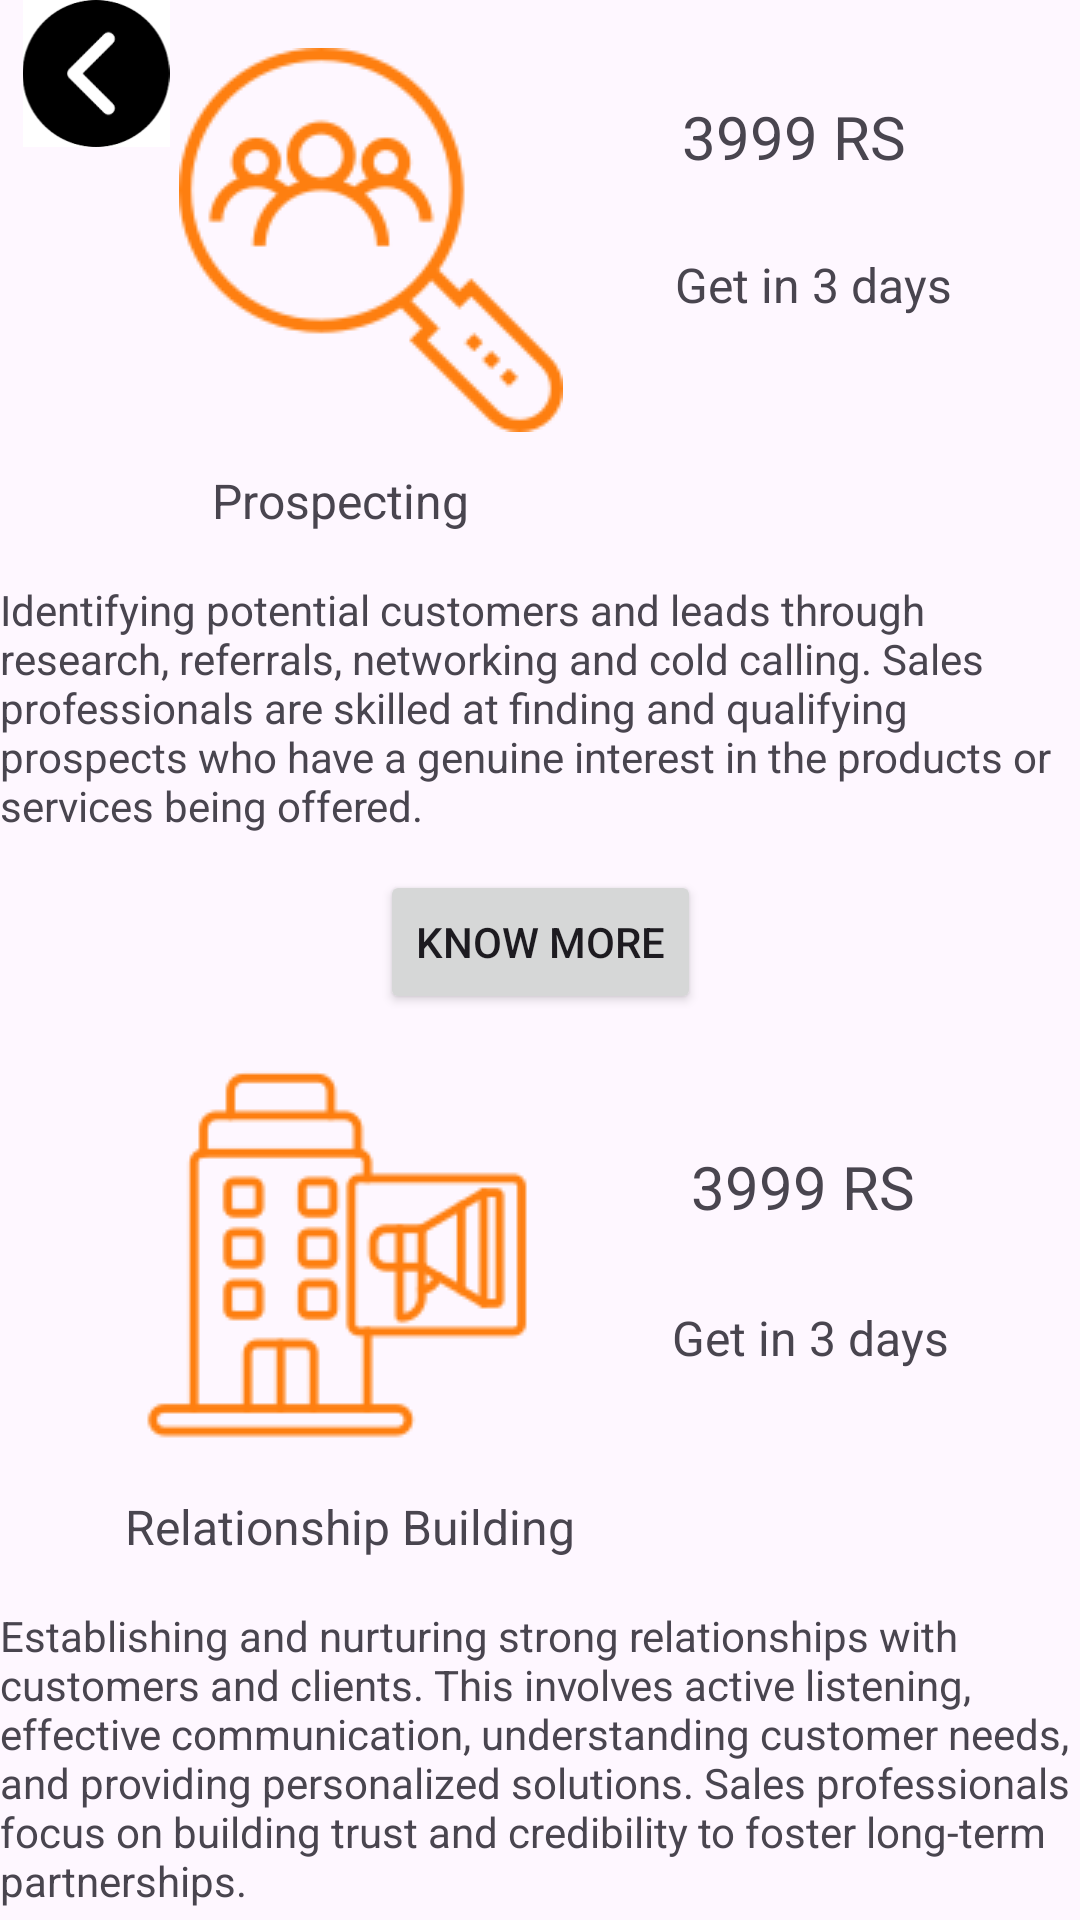

The Android layout XML behind this screen, and the referenced resources:
<!-- AndroidManifest.xml: application theme Theme.Bizgrowthh -->
<!-- res/layout/sales_services.xml -->
<?xml version="1.0" encoding="utf-8"?>
<androidx.constraintlayout.widget.ConstraintLayout xmlns:android="http://schemas.android.com/apk/res/android"
    xmlns:app="http://schemas.android.com/apk/res-auto"
    xmlns:tools="http://schemas.android.com/tools"
    android:layout_width="match_parent"
    android:layout_height="match_parent"
    tools:context=".ServicesSales">

    <ImageView
        android:id="@+id/imageView13"
        android:layout_width="64dp"
        android:layout_height="49dp"
        app:layout_constraintBottom_toTopOf="@+id/textView7"
        app:layout_constraintEnd_toStartOf="@+id/imageView9"
        app:layout_constraintHorizontal_bias="0.0"
        app:layout_constraintStart_toStartOf="parent"
        app:layout_constraintTop_toTopOf="parent"
        app:layout_constraintVertical_bias="0.0"
        app:srcCompat="@drawable/img_26" />

    <ImageView
        android:id="@+id/imageView9"
        android:layout_width="wrap_content"
        android:layout_height="wrap_content"
        android:layout_marginTop="16dp"
        app:layout_constraintEnd_toEndOf="parent"
        app:layout_constraintHorizontal_bias="0.257"
        app:layout_constraintStart_toStartOf="parent"
        app:layout_constraintTop_toTopOf="parent"
        app:srcCompat="@drawable/img_9" />

    <TextView
        android:id="@+id/textView6"
        android:layout_width="wrap_content"
        android:layout_height="wrap_content"
        android:layout_marginTop="16dp"
        android:text="Identifying potential customers and leads through research, referrals, networking and cold calling. Sales professionals are skilled at finding and qualifying prospects who have a genuine interest in the products or services being offered."
        app:layout_constraintEnd_toEndOf="parent"
        app:layout_constraintHorizontal_bias="0.0"
        app:layout_constraintStart_toStartOf="parent"
        app:layout_constraintTop_toBottomOf="@+id/textView7" />

    <TextView
        android:id="@+id/textView7"
        android:layout_width="wrap_content"
        android:layout_height="wrap_content"
        android:layout_marginTop="12dp"
        android:text="Prospecting"
        android:textSize="16sp"
        app:layout_constraintEnd_toEndOf="parent"
        app:layout_constraintHorizontal_bias="0.258"
        app:layout_constraintStart_toStartOf="parent"
        app:layout_constraintTop_toBottomOf="@+id/imageView9" />

    <ImageView
        android:id="@+id/imageView10"
        android:layout_width="wrap_content"
        android:layout_height="wrap_content"
        android:layout_marginTop="16dp"
        app:layout_constraintEnd_toEndOf="parent"
        app:layout_constraintHorizontal_bias="0.208"
        app:layout_constraintStart_toStartOf="parent"
        app:layout_constraintTop_toBottomOf="@+id/button2"
        app:srcCompat="@drawable/img_10" />

    <TextView
        android:id="@+id/textView8"
        android:layout_width="wrap_content"
        android:layout_height="wrap_content"
        android:layout_marginTop="16dp"
        android:text="Relationship Building"
        android:textSize="16sp"
        app:layout_constraintEnd_toEndOf="parent"
        app:layout_constraintHorizontal_bias="0.198"
        app:layout_constraintStart_toStartOf="parent"
        app:layout_constraintTop_toBottomOf="@+id/imageView10" />

    <TextView
        android:id="@+id/textView9"
        android:layout_width="wrap_content"
        android:layout_height="wrap_content"
        android:layout_marginTop="16dp"
        android:text="Establishing and nurturing strong relationships with customers and clients. This involves active listening, effective communication, understanding customer needs, and providing personalized solutions. Sales professionals focus on building trust and credibility to foster long-term partnerships."
        app:layout_constraintEnd_toEndOf="parent"
        app:layout_constraintHorizontal_bias="0.0"
        app:layout_constraintStart_toStartOf="parent"
        app:layout_constraintTop_toBottomOf="@+id/textView8" />

    <TextView
        android:id="@+id/textView10"
        android:layout_width="wrap_content"
        android:layout_height="wrap_content"
        android:layout_marginTop="32dp"
        android:text="3999 RS"
        android:textSize="20sp"
        app:layout_constraintEnd_toEndOf="parent"
        app:layout_constraintHorizontal_bias="0.407"
        app:layout_constraintStart_toEndOf="@+id/imageView9"
        app:layout_constraintTop_toTopOf="parent" />

    <Button
        android:id="@+id/button2"
        android:layout_width="wrap_content"
        android:layout_height="wrap_content"
        android:layout_marginTop="12dp"
        android:text="Know more"
        app:layout_constraintEnd_toEndOf="parent"
        app:layout_constraintStart_toStartOf="parent"
        app:layout_constraintTop_toBottomOf="@+id/textView6" />

    <Button
        android:id="@+id/button3"
        android:layout_width="wrap_content"
        android:layout_height="wrap_content"
        android:layout_marginTop="12dp"
        android:text="Know more"
        app:layout_constraintEnd_toEndOf="parent"
        app:layout_constraintHorizontal_bias="0.484"
        app:layout_constraintStart_toStartOf="parent"
        app:layout_constraintTop_toBottomOf="@+id/textView9" />

    <Button
        android:id="@+id/button4"
        android:layout_width="wrap_content"
        android:layout_height="wrap_content"
        android:text="Load more"
        app:layout_constraintBottom_toBottomOf="parent"
        app:layout_constraintEnd_toEndOf="parent"
        app:layout_constraintHorizontal_bias="0.479"
        app:layout_constraintStart_toStartOf="parent"
        app:layout_constraintTop_toBottomOf="@+id/button3"
        app:layout_constraintVertical_bias="0.25" />

    <TextView
        android:id="@+id/textView11"
        android:layout_width="wrap_content"
        android:layout_height="wrap_content"
        android:text="Get in 3 days"
        android:textSize="16sp"
        app:layout_constraintBottom_toTopOf="@+id/textView7"
        app:layout_constraintEnd_toEndOf="parent"
        app:layout_constraintHorizontal_bias="0.466"
        app:layout_constraintStart_toEndOf="@+id/imageView9"
        app:layout_constraintTop_toBottomOf="@+id/textView10"
        app:layout_constraintVertical_bias="0.333" />

    <TextView
        android:id="@+id/textView12"
        android:layout_width="wrap_content"
        android:layout_height="wrap_content"
        android:layout_marginTop="16dp"
        android:text="Get in 3 days"
        android:textSize="16sp"
        app:layout_constraintBottom_toTopOf="@+id/textView8"
        app:layout_constraintEnd_toEndOf="parent"
        app:layout_constraintHorizontal_bias="0.522"
        app:layout_constraintStart_toEndOf="@+id/imageView10"
        app:layout_constraintTop_toBottomOf="@+id/textView13"
        app:layout_constraintVertical_bias="0.196" />

    <TextView
        android:id="@+id/textView13"
        android:layout_width="wrap_content"
        android:layout_height="wrap_content"
        android:layout_marginTop="44dp"
        android:text="3999 RS"
        android:textSize="20sp"
        app:layout_constraintEnd_toEndOf="parent"
        app:layout_constraintHorizontal_bias="0.494"
        app:layout_constraintStart_toEndOf="@+id/imageView10"
        app:layout_constraintTop_toBottomOf="@+id/button2" />
</androidx.constraintlayout.widget.ConstraintLayout>
<!-- resources referenced by this layout -->
<resources>
  <!-- drawable img_10: png bitmap (drawable, 3578 bytes) -->
  <!-- drawable img_26: png bitmap (drawable, 2548 bytes) -->
  <!-- drawable img_9: png bitmap (drawable, 5243 bytes) -->
  <style name="Theme.Bizgrowthh" parent="Base.Theme.Bizgrowthh" />
  <style name="Base.Theme.Bizgrowthh" parent="Theme.Material3.DayNight.NoActionBar">
          
          
      </style>
</resources>
